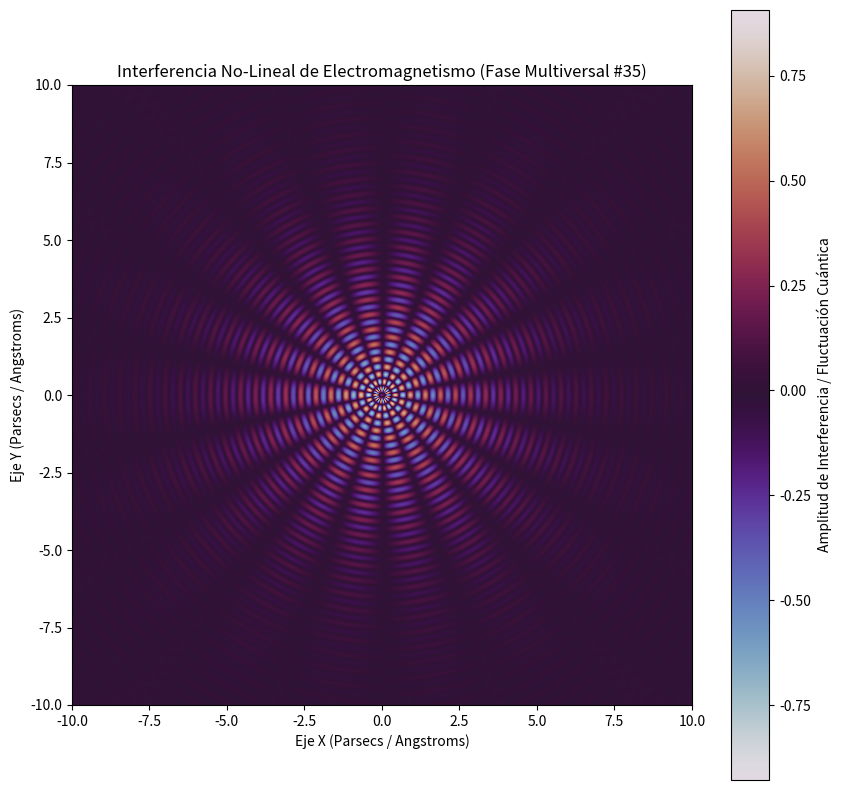

The script that saved this image:
%matplotlib inline
# Simulación Multiversal: Electromagnetismo - Variante 35
import numpy as np
import matplotlib.pyplot as plt

# Parámetros Físicos No-Lineales
omega_1 = 12.903
omega_2 = 9.076
lambda_decay = 0.362
phase_shift = 2.285

x = np.linspace(-10, 10, 800)
y = np.linspace(-10, 10, 800)
X, Y = np.meshgrid(x, y)

# Dinámica de Fluidos / Campos Tensor-Escalares (Fase Multiversal)
R = np.sqrt(X**2 + Y**2) + 1e-5
Z = (np.sin(omega_1 * R + phase_shift) * np.cos(omega_2 * np.arctan2(Y, X))) * np.exp(-lambda_decay * R)

plt.figure(figsize=(10, 10))
plt.imshow(Z, cmap='twilight', extent=[-10, 10, -10, 10], origin='lower')
plt.colorbar(label='Amplitud de Interferencia / Fluctuación Cuántica')
plt.title(r'Interferencia No-Lineal de Electromagnetismo (Fase Multiversal #35)')
plt.xlabel('Eje X (Parsecs / Angstroms)')
plt.ylabel('Eje Y (Parsecs / Angstroms)')
plt.show()
